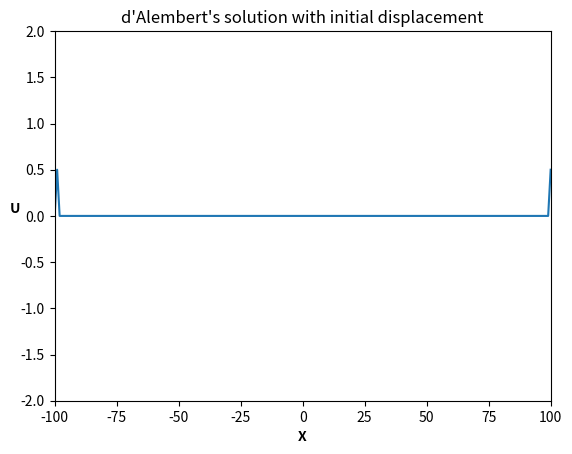

This chart was generated by the following Python code:
# -*- coding: utf-8 -*-
"""
Created on Fri Aug 18 14:59:12 2023

@author: mikesyon

D'Alembert's formula for solving PDE: 
    Utt - c**2 Uxx = 0, U(x, 0) = f(x),
    Ut(x, 0) = g(x) = 0. 

"""

import numpy as np
import matplotlib.pyplot as plt
from matplotlib.animation import FuncAnimation

# In[18]: Core
class formula:
    """Output frame in each t"""
    def __init__(self, right_bound, left_bound, Nx, c):
        self.x = np.linspace(left_bound,right_bound,Nx)
        self.U = np.zeros(Nx)
        self.left_bound = left_bound
        self.right_bound = right_bound
        self.Nx = Nx
        
    def g(self, x):
        """initial deflection at time = 0"""
        if x < 1 and x > -1:
            return 1 - np.absolute(x)**2
        else:
            return 0
    
    def wave(self, x, t, c):
        """displacment with respect to time and 1D space"""
        return (1/2) * (self.g(x + c * t) + self.g(x - c * t))
    
# In[39]: Create object
f = formula(100, -100, 200, 1)

# In[42]: Contiunously ploting
fig = plt.figure()
axis = plt.axes(xlim=(f.left_bound, f.right_bound), ylim=(-2, 2))
plt.title("d'Alembert's solution with initial displacement")
plt.xlabel('X', fontweight='bold')
plt.ylabel('U', fontweight='bold',rotation = 0)
ln, = axis.plot([], [])

def update(frame):
    for j in range(f.Nx):
        f.U[j] = f.wave(f.left_bound + j, frame, 1)

    ln.set_data(f.x, f.U)
    return ln,

animation = FuncAnimation(fig, update, interval=2e8, frames=100, blit=True, repeat=True)

# In[56]: Save the animation as a GIF using the animation.save() method
animation.save('dAlembertformula2.gif', writer='pillow', fps=15)



